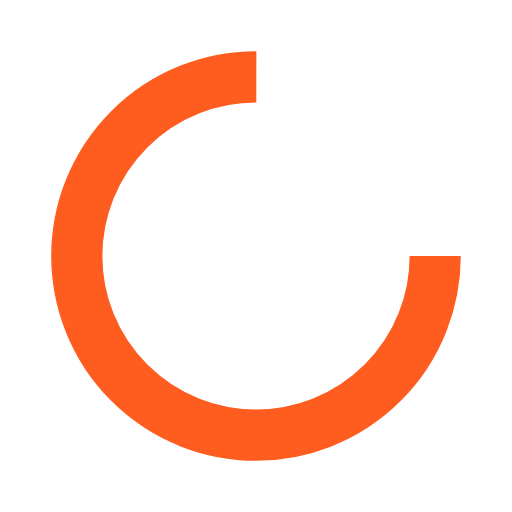
t = 0.00 s
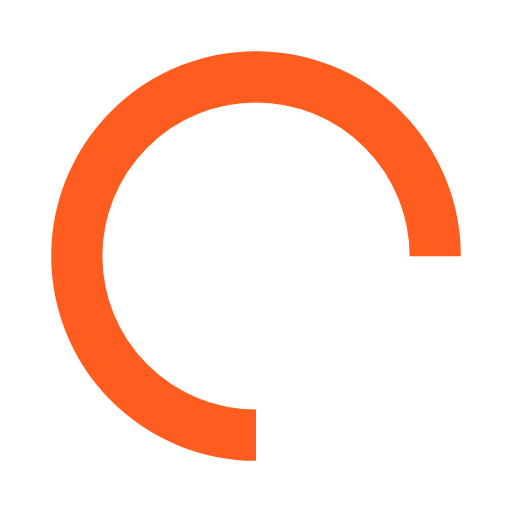
t = 0.25 s
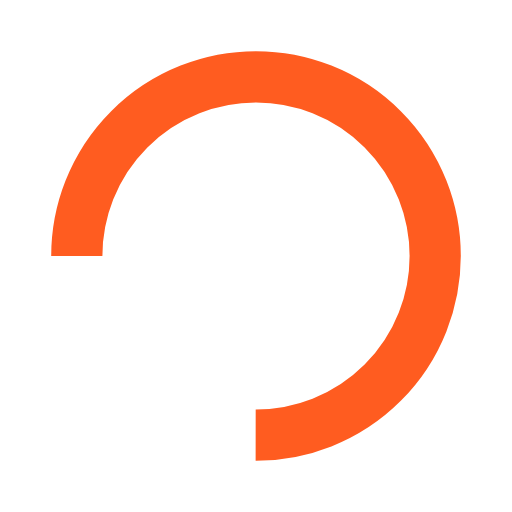
t = 0.50 s
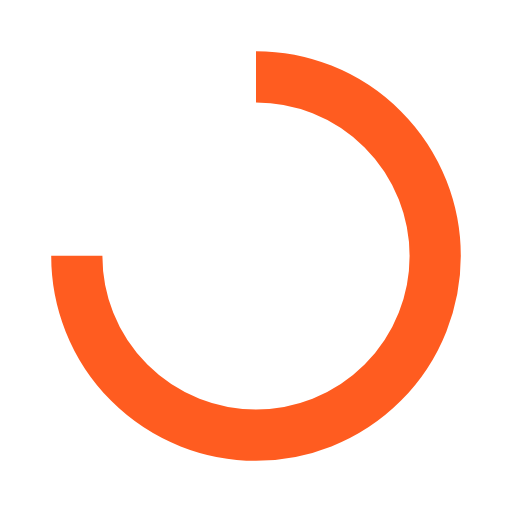
t = 0.75 s

The animated SVG that drew these frames (rendered in a browser with its animation timeline set to each time). Animation: 1 SMIL element (animateTransform=1); one cycle of 1.00 s, repeats indefinitely.

<svg width="200px"  height="200px"  xmlns="http://www.w3.org/2000/svg" viewBox="0 0 100 100" preserveAspectRatio="xMidYMid" class="lds-rolling" style="background: none;"><circle cx="50" cy="50" fill="none" ng-attr-stroke="{{config.color}}" ng-attr-stroke-width="{{config.width}}" ng-attr-r="{{config.radius}}" ng-attr-stroke-dasharray="{{config.dasharray}}" stroke="#ff5c20" stroke-width="10" r="35" stroke-dasharray="164.93361431346415 56.97787143782138" transform="rotate(335.958 50 50)"><animateTransform attributeName="transform" type="rotate" calcMode="linear" values="0 50 50;360 50 50" keyTimes="0;1" dur="1s" begin="0s" repeatCount="indefinite"></animateTransform></circle></svg>